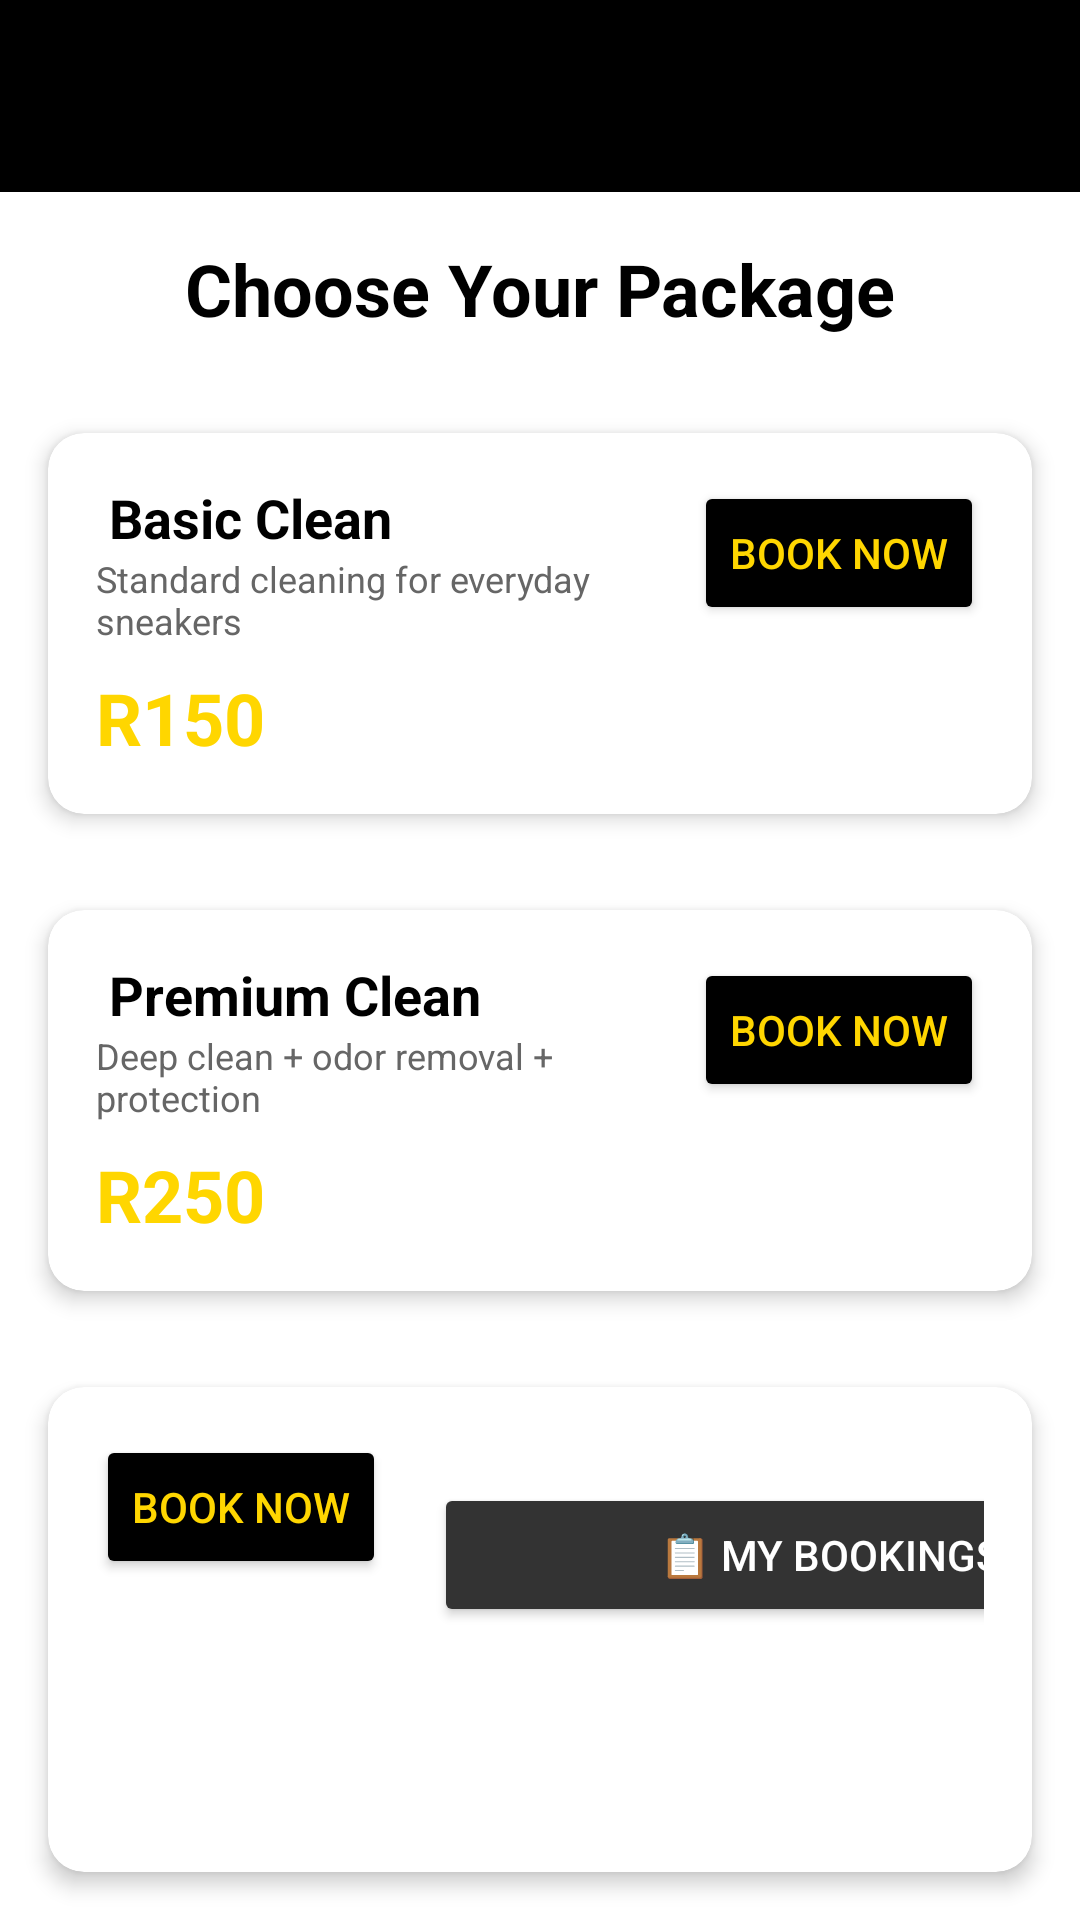

Here is an Android app screen rendered from its layout file. Give the layout XML and the strings, colors and styles it references.
<!-- AndroidManifest.xml: application theme Theme.KicksKlean -->
<!-- res/layout/activity_home.xml -->
<?xml version="1.0" encoding="utf-8"?>
<LinearLayout xmlns:android="http://schemas.android.com/apk/res/android"
    xmlns:app="http://schemas.android.com/apk/res-auto"
    android:layout_width="match_parent"
    android:layout_height="match_parent"
    android:orientation="vertical"
    android:background="#FFFFFF">

    <androidx.appcompat.widget.Toolbar
        android:id="@+id/toolbar"
        android:layout_width="match_parent"
        android:layout_height="?attr/actionBarSize"
        android:background="#000000"
        android:title="KicksKlean"
        android:titleTextColor="#FFD600" />

    <TextView
        android:layout_width="match_parent"
        android:layout_height="wrap_content"
        android:text="Choose Your Package"
        android:textSize="24sp"
        android:textColor="#000000"
        android:textStyle="bold"
        android:padding="16dp"
        android:gravity="center" />

    
    <androidx.cardview.widget.CardView
        android:layout_width="match_parent"
        android:layout_height="wrap_content"
        android:layout_margin="16dp"
        app:cardCornerRadius="12dp"
        app:cardElevation="4dp">

        <LinearLayout
            android:layout_width="match_parent"
            android:layout_height="wrap_content"
            android:padding="16dp"
            android:orientation="horizontal">

            <LinearLayout
                android:layout_width="0dp"
                android:layout_weight="1"
                android:layout_height="wrap_content"
                android:orientation="vertical">

                <TextView
                    android:layout_width="wrap_content"
                    android:layout_height="wrap_content"
                    android:text=" Basic Clean"
                    android:textSize="18sp"
                    android:textStyle="bold"
                    android:textColor="#000000" />

                <TextView
                    android:layout_width="wrap_content"
                    android:layout_height="wrap_content"
                    android:text="Standard cleaning for everyday sneakers"
                    android:textColor="#666666"
                    android:textSize="12sp" />

                <TextView
                    android:layout_width="wrap_content"
                    android:layout_height="wrap_content"
                    android:text="R150"
                    android:textSize="24sp"
                    android:textColor="#FFD600"
                    android:textStyle="bold"
                    android:layout_marginTop="8dp" />

            </LinearLayout>

            <Button
                android:id="@+id/btnBasic"
                android:layout_width="wrap_content"
                android:layout_height="wrap_content"
                android:text="Book Now"
                android:backgroundTint="#000000"
                android:textColor="#FFD600" />

        </LinearLayout>

    </androidx.cardview.widget.CardView>

    
    <androidx.cardview.widget.CardView
        android:layout_width="match_parent"
        android:layout_height="wrap_content"
        android:layout_margin="16dp"
        app:cardCornerRadius="12dp"
        app:cardElevation="4dp">

        <LinearLayout
            android:layout_width="match_parent"
            android:layout_height="wrap_content"
            android:padding="16dp"
            android:orientation="horizontal">

            <LinearLayout
                android:layout_width="0dp"
                android:layout_weight="1"
                android:layout_height="wrap_content"
                android:orientation="vertical">

                <TextView
                    android:layout_width="wrap_content"
                    android:layout_height="wrap_content"
                    android:text=" Premium Clean"
                    android:textSize="18sp"
                    android:textStyle="bold"
                    android:textColor="#000000" />

                <TextView
                    android:layout_width="wrap_content"
                    android:layout_height="wrap_content"
                    android:text="Deep clean + odor removal + protection"
                    android:textColor="#666666"
                    android:textSize="12sp" />

                <TextView
                    android:layout_width="wrap_content"
                    android:layout_height="wrap_content"
                    android:text="R250"
                    android:textSize="24sp"
                    android:textColor="#FFD600"
                    android:textStyle="bold"
                    android:layout_marginTop="8dp" />

            </LinearLayout>

            <Button
                android:id="@+id/btnPremium"
                android:layout_width="wrap_content"
                android:layout_height="wrap_content"
                android:text="Book Now"
                android:backgroundTint="#000000"
                android:textColor="#FFD600" />

        </LinearLayout>

    </androidx.cardview.widget.CardView>

    
    <androidx.cardview.widget.CardView
        android:layout_width="match_parent"
        android:layout_height="wrap_content"
        android:layout_margin="16dp"
        app:cardCornerRadius="12dp"
        app:cardElevation="4dp">

        <LinearLayout
            android:layout_width="match_parent"
            android:layout_height="wrap_content"
            android:padding="16dp"
            android:orientation="horizontal">

            <LinearLayout
                android:layout_width="0dp"
                android:layout_weight="1"
                android:layout_height="wrap_content"
                android:orientation="vertical">

                <TextView
                    android:layout_width="wrap_content"
                    android:layout_height="wrap_content"
                    android:text="🔧 Deep Clean"
                    android:textSize="18sp"
                    android:textStyle="bold"
                    android:textColor="#000000" />

                <TextView
                    android:layout_width="wrap_content"
                    android:layout_height="wrap_content"
                    android:text="Full restoration + whitening + repair"
                    android:textColor="#666666"
                    android:textSize="12sp" />

                <TextView
                    android:layout_width="wrap_content"
                    android:layout_height="wrap_content"
                    android:text="R350"
                    android:textSize="24sp"
                    android:textColor="#FFD600"
                    android:textStyle="bold"
                    android:layout_marginTop="8dp" />

            </LinearLayout>

            <Button
                android:id="@+id/btnDeep"
                android:layout_width="wrap_content"
                android:layout_height="wrap_content"
                android:text="Book Now"
                android:backgroundTint="#000000"
                android:textColor="#FFD600" />

            <Button
                android:id="@+id/btnMyBookings"
                android:layout_width="match_parent"
                android:layout_height="48dp"
                android:layout_margin="16dp"
                android:text="📋 My Bookings"
                android:backgroundTint="#333333"
                android:textColor="#FFFFFF" />

        </LinearLayout>

    </androidx.cardview.widget.CardView>

</LinearLayout>
<!-- resources referenced by this layout -->
<resources>
  <style name="Theme.KicksKlean" parent="Base.Theme.KicksKlean" />
  <style name="Base.Theme.KicksKlean" parent="Theme.Material3.DayNight.NoActionBar">
          
          
      </style>
</resources>
